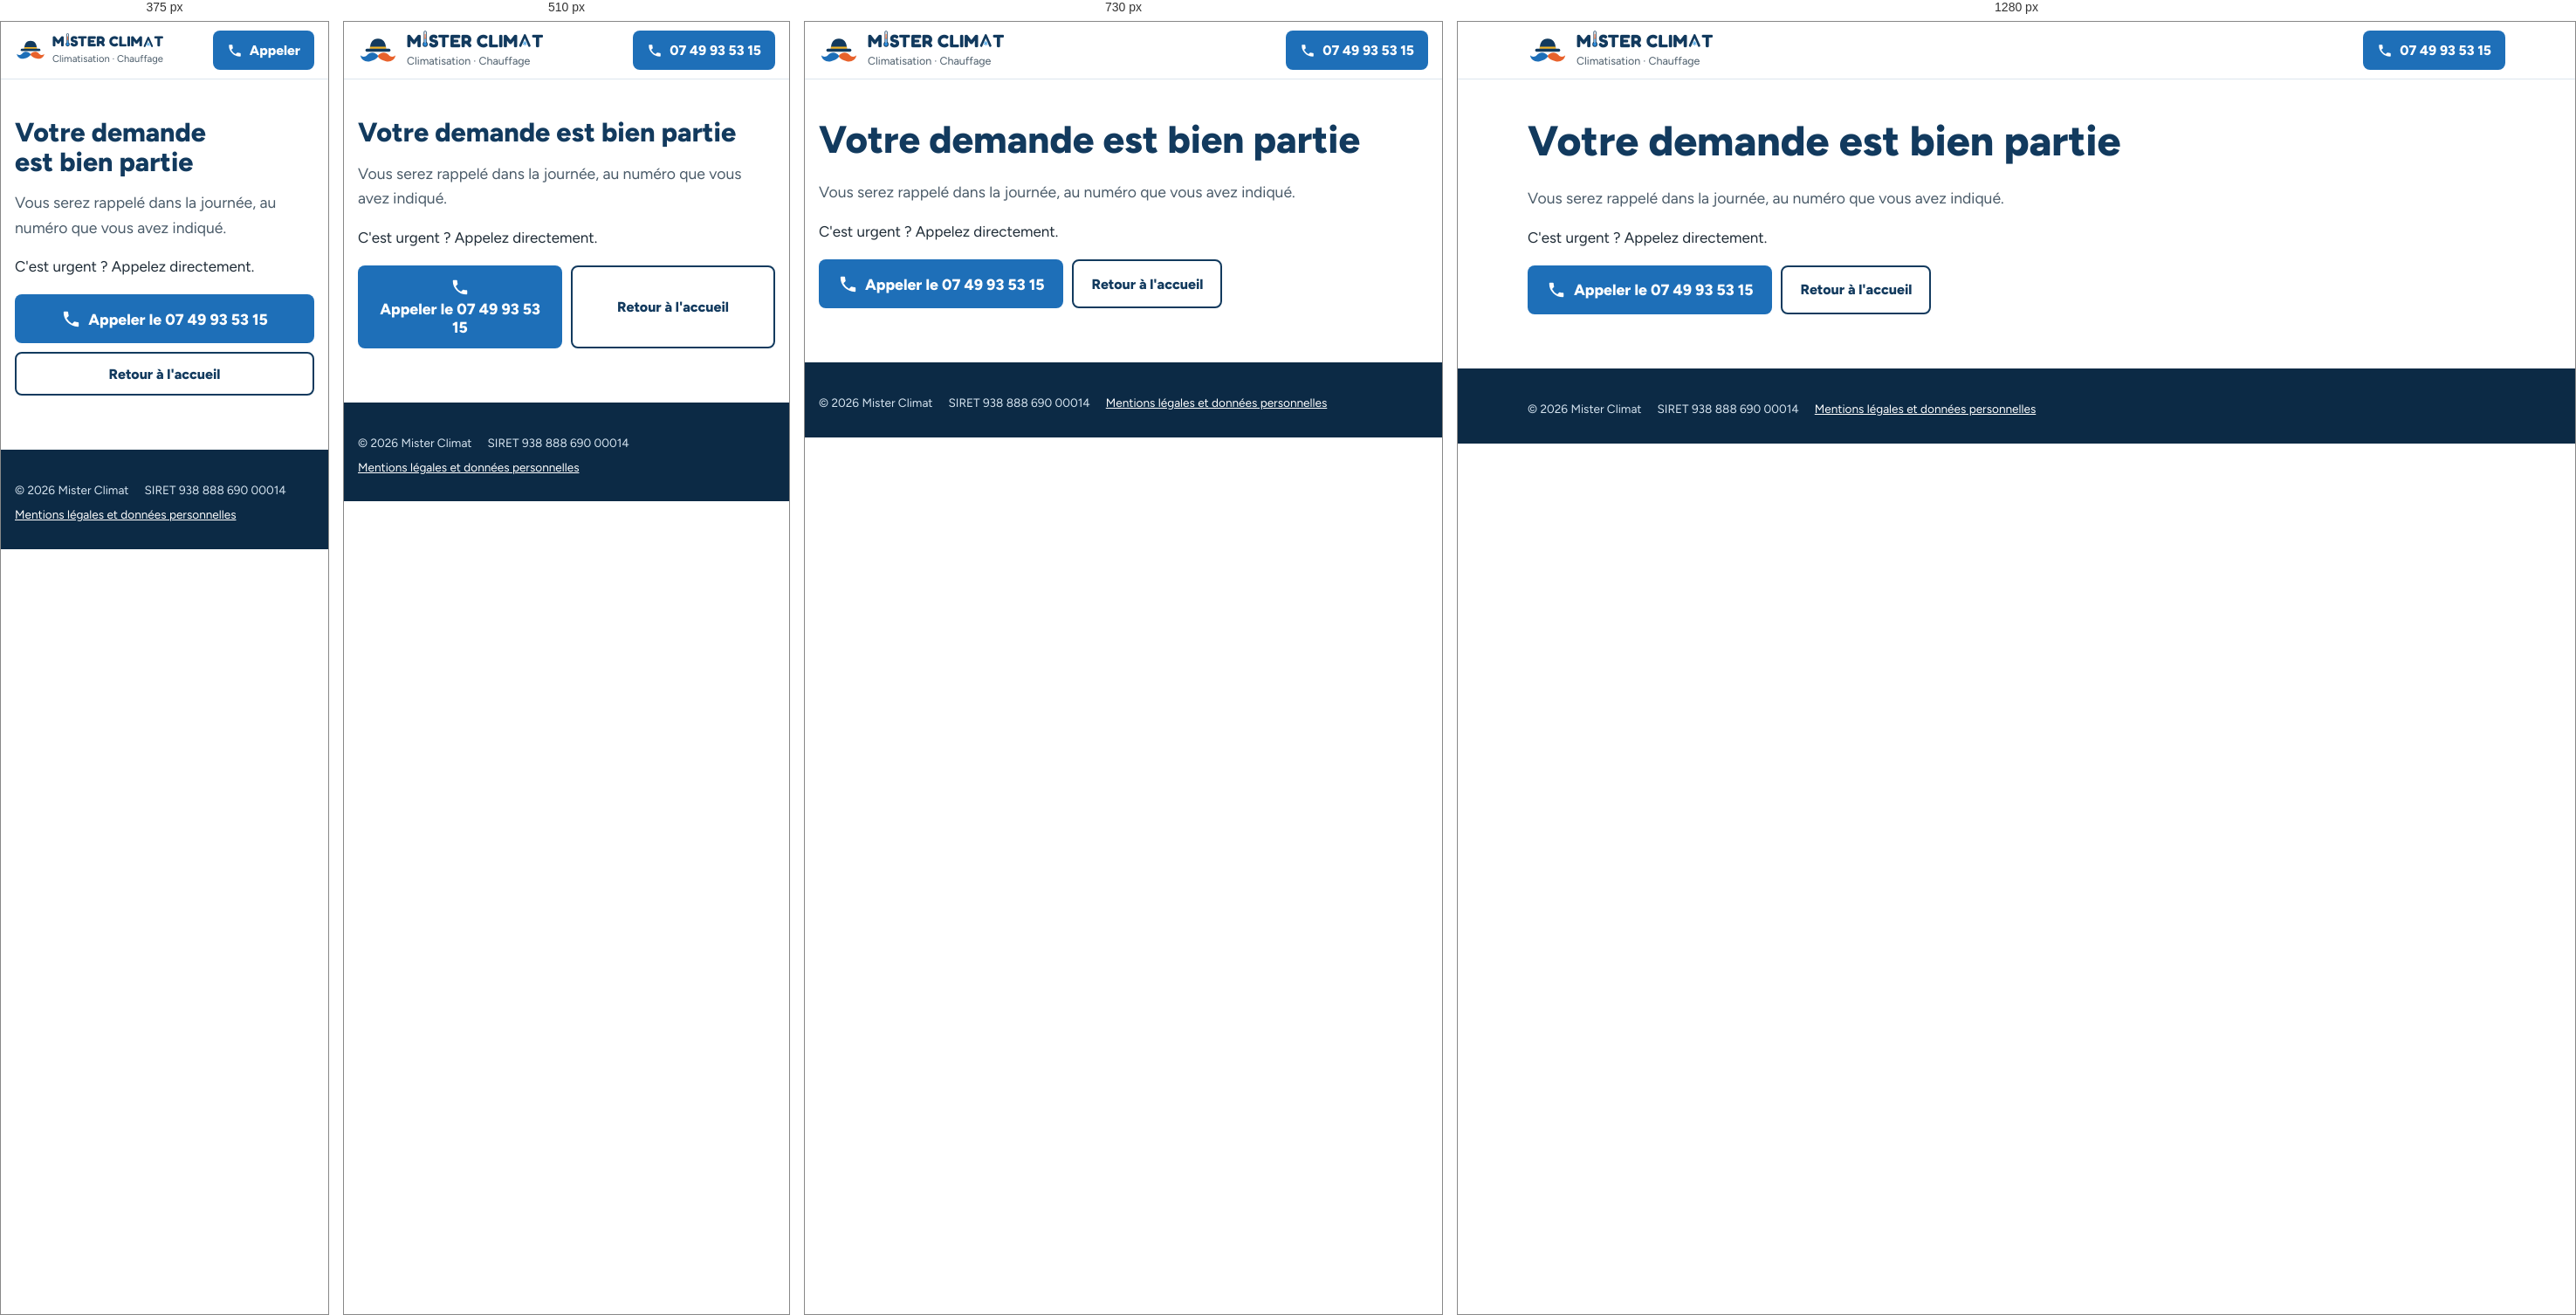
Rendered at 375 px, 510 px, 730 px and 1280 px, left to right.

<!-- file: merci.html -->
<!doctype html>
<html lang="fr">
<head>
<meta charset="utf-8">
<meta name="viewport" content="width=device-width, initial-scale=1, viewport-fit=cover">
<!-- Cette page reste en « noindex » même après le lancement : elle ne doit pas apparaître dans Google.
     Elle sert de page de confirmation, et plus tard de repère de conversion pour Google Ads. -->
<meta name="robots" content="noindex">
<title>Demande bien reçue | Mister Climat</title>
<meta name="theme-color" content="#123A5E">
<link rel="icon" href="assets/favicon.svg" type="image/svg+xml">
<link rel="stylesheet" href="assets/style.css">
</head>
<body>
<header class="top">
  <div class="in">
    <a class="brand" href="index.html" aria-label="Mister Climat, accueil">
      <svg class="mc-tete" viewBox="0 0 160 112" aria-hidden="true"><path d="M48 50C48 22 60 8 80 8s32 14 32 42Z" fill="#123A5E"/><rect x="48" y="40" width="64" height="9" fill="#F0B429"/><rect x="30" y="48" width="100" height="12" rx="6" fill="#123A5E"/><path d="M80 76C70 60 48 60 38 72C30 82 18 82 10 74C12 92 30 102 48 98C62 95 74 88 80 80Z" fill="#1E6FB8"/><path d="M80 76C90 60 112 60 122 72C130 82 142 82 150 74C148 92 130 102 112 98C98 95 86 88 80 80Z" fill="#E8622C"/></svg>
      <span aria-hidden="true"><b class="mc-mot">M<svg class="mc-i" viewBox="0 0 34 104" aria-hidden="true"><rect x="8" y="1" width="18" height="84" rx="9" fill="#123A5E"/><circle cx="17" cy="87" r="16" fill="#123A5E"/><rect x="12.5" y="5.5" width="9" height="76" rx="4.5" fill="#fff"/><circle cx="17" cy="87" r="10.5" fill="#2F8FE0"/><rect x="14" y="50" width="6" height="34" fill="#2F8FE0"/><rect x="14" y="22" width="6" height="30" rx="3" fill="#F0703A"/><rect x="14" y="44" width="6" height="8" fill="#F0703A"/></svg>STER CLIM<svg class="mc-a" viewBox="0 0 100 100" aria-hidden="true"><path d="M14 92L50 10L86 92" fill="none" stroke="#123A5E" stroke-width="18" stroke-linecap="round" stroke-linejoin="round"/><path d="M50 58V88M37 65.5L63 80.5M37 80.5L63 65.5" fill="none" stroke="#3FA2E8" stroke-width="6.5" stroke-linecap="round"/></svg>T</b><small>Climatisation · Chauffage</small></span>
    </a>
    <a class="call" href="tel:+33749935315" data-suivi="appel-entete"><span class="ico-tel" aria-hidden="true"></span><span class="num">07 49 93 53 15</span></a>
  </div>
</header>
<main id="contenu">
<section class="bloc">
  <div class="in">
    <h1>Votre demande est bien partie</h1>
    <p class="chapo">Vous serez rappelé dans la journée, au numéro que vous avez indiqué.</p>
    <p>C'est urgent ? Appelez directement.</p>
    <div class="bts">
      <a class="bt bt-soleil bt-appel" href="tel:+33749935315" data-suivi="appel-page"><span class="ico-tel" aria-hidden="true"></span>Appeler le 07 49 93 53 15</a>
      <a class="bt bt-trait" href="index.html">Retour à l'accueil</a>
    </div>
  </div>
</section>
</main>
<footer class="pied">
  <div class="in">
    <div class="pied-bas" style="border:0;margin:0;padding:0"><span>© <span data-annee>2026</span> Mister Climat</span><span>SIRET 938 888 690 00014</span><a href="mentions-legales.html">Mentions légales et données personnelles</a></div>
  </div>
</footer>
<script src="assets/site.js"></script>
</body>
</html>


/* @media block from style.css */
@media (min-width: 860px) {
  .menu { order: 0; width: auto; overflow: visible; }
  body { padding-bottom: 0; }
}

/* @media block from style.css */
@media (min-width: 600px) { .bts .bt { flex: 0 0 auto; } }

/* @media block from style.css */
@media (min-width: 900px) { .haut-grille { grid-template-columns: 1.1fr .9fr; align-items: start; } }

/* @media block from style.css */
@media (min-width: 900px) { .zcarte { grid-template-columns: 1.45fr 1fr; align-items: start; } }

/* @media block from style.css */
@media (min-width: 860px) { .barre { display: none; } }

/* @media block from style.css */
@media (max-width: 420px) { .call .num { display: none; } .call::after { content: "Appeler"; } }

/* @media block from style.css */
@media (min-width: 900px) { .hero-grille { grid-template-columns: 1.05fr .95fr; align-items: center; gap: 40px; } .hero { padding-block: 48px; } }

/* @media block from style.css */
@media (min-width: 600px) { .hero .bts .bt { flex: 0 0 auto; } }

/* @media block from style.css */
@media (max-width: 400px) { .brand { gap: 7px; } .brand .mc-tete { width: 36px; } .brand b.mc-mot { font-size: 1.04rem; } .brand small { font-size: .7rem; } }